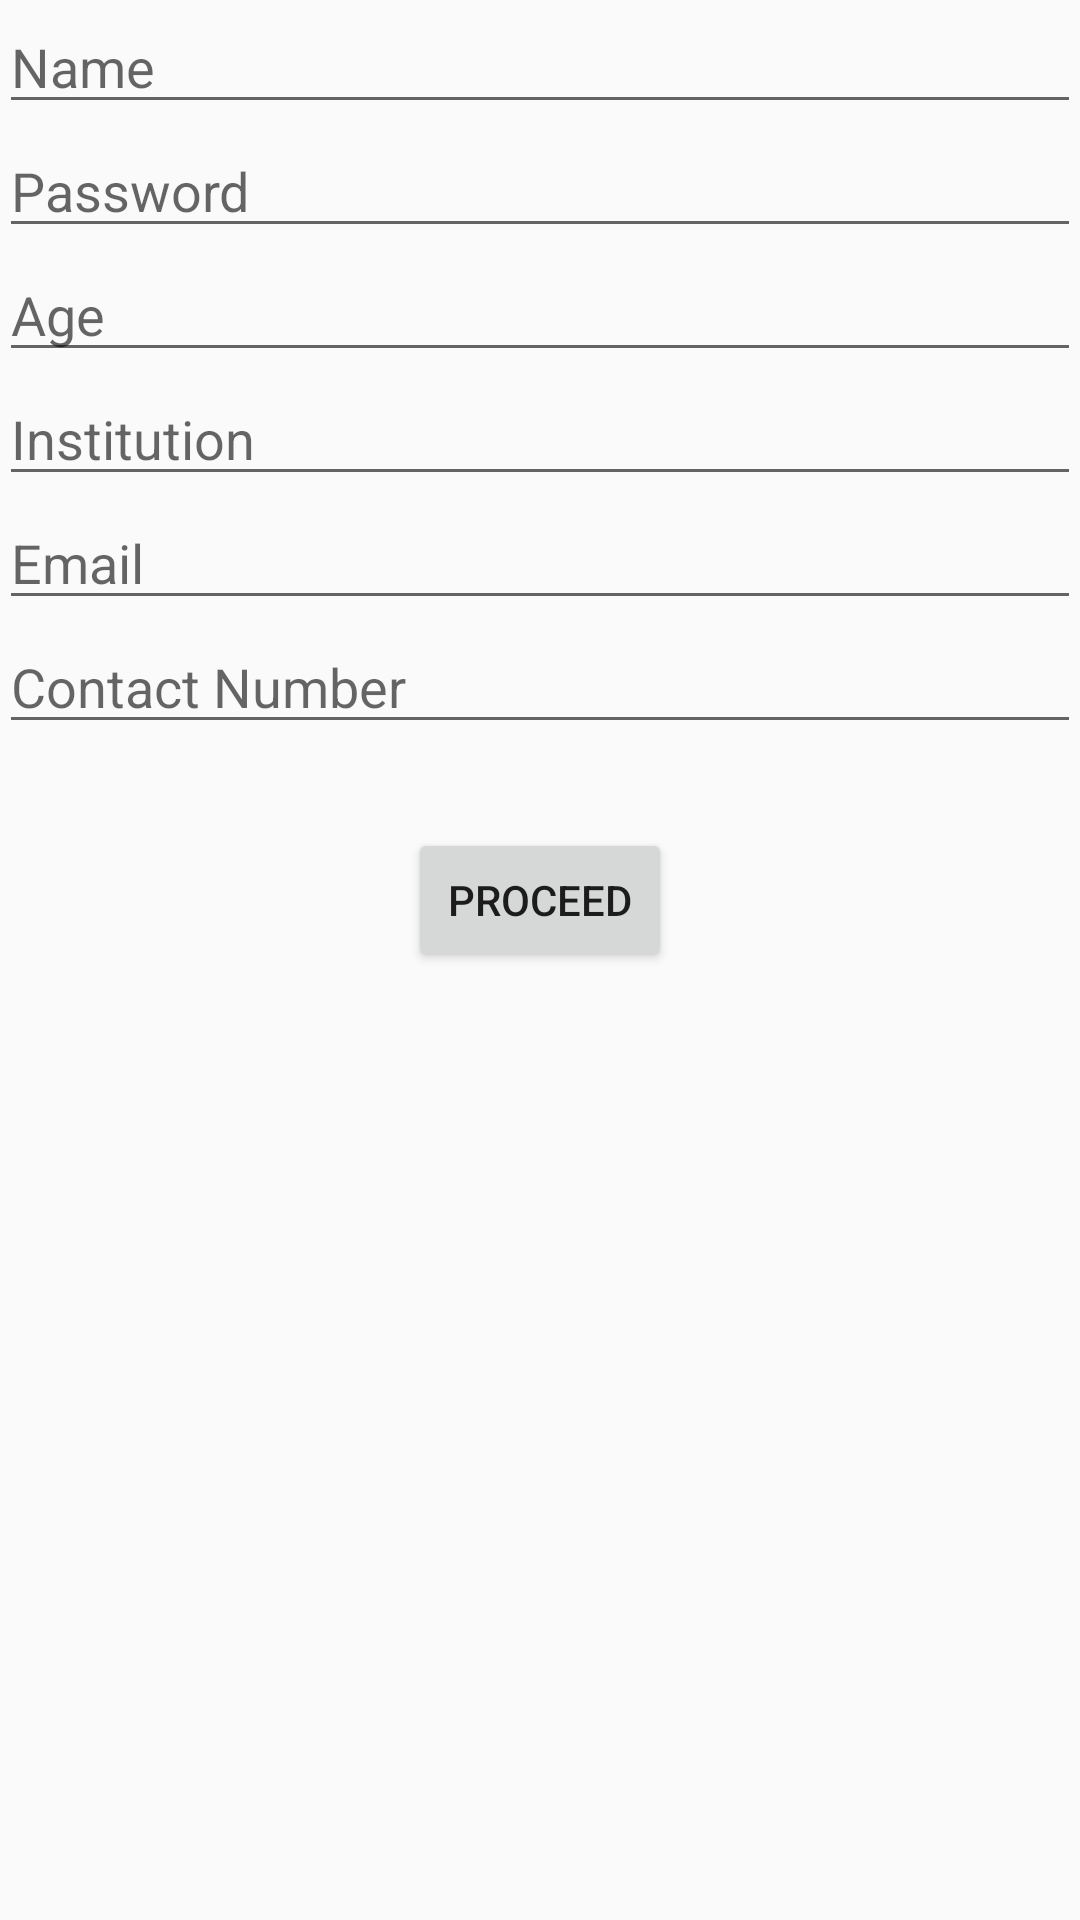

Android layout source for this screen:
<!-- AndroidManifest.xml: application theme AppTheme -->
<!-- res/layout/activity_application.xml -->
<RelativeLayout xmlns:android="http://schemas.android.com/apk/res/android"
                xmlns:tools="http://schemas.android.com/tools"
                android:layout_width="match_parent"
                android:layout_height="match_parent"
                android:paddingLeft="@dimen/activity_horizontal_margin"
                android:paddingRight="@dimen/activity_horizontal_margin"
                android:paddingTop="@dimen/activity_vertical_margin"
                android:paddingBottom="@dimen/activity_vertical_margin"
                tools:context="com.teenvan.frs.ApplicationActivity">

    <EditText
        android:layout_width="match_parent"
        android:layout_height="wrap_content"
        android:id="@+id/nameEditText"
        android:hint="Name"/>

    <EditText
        android:layout_width="match_parent"
        android:layout_height="wrap_content"
        android:id="@+id/passEditText"
        android:hint="Password"
        android:inputType="textPassword"
        android:layout_below="@+id/nameEditText"/>

    <EditText
        android:layout_width="match_parent"
        android:layout_height="wrap_content"
        android:id="@+id/ageEditText"
        android:inputType="number"
        android:layout_below="@+id/passEditText"
        android:hint="Age"/>
    <EditText
        android:layout_width="match_parent"
        android:layout_height="wrap_content"
        android:id="@+id/instituteEditText"
        android:layout_below="@+id/ageEditText"
        android:hint="Institution"/>
    <EditText
        android:layout_width="match_parent"
        android:layout_height="wrap_content"
        android:id="@+id/emailEditText"
        android:layout_below="@+id/instituteEditText"
        android:hint="Email"
        android:inputType="textEmailAddress"/>
    <EditText
        android:layout_width="match_parent"
        android:layout_height="wrap_content"
        android:id="@+id/contactEditText"
        android:layout_below="@+id/emailEditText"
        android:hint="Contact Number"
        android:inputType="phone"/>

    <Button
        android:layout_width="wrap_content"
        android:layout_height="wrap_content"
        android:text="Proceed"
        android:id="@+id/confirmButton"
        android:layout_below="@+id/contactEditText"
        android:layout_centerHorizontal="true"
        android:layout_marginTop="28dp"/>

</RelativeLayout>
<!-- resources referenced by this layout -->
<resources>
  <style name="AppTheme" parent="Theme.AppCompat.Light.DarkActionBar">
          
          <item name="colorPrimary">#0d79d7</item>
          <item name="colorPrimaryDark">#0d47a1</item>
          <item name="colorAccent">#960335</item>
      </style>
</resources>
